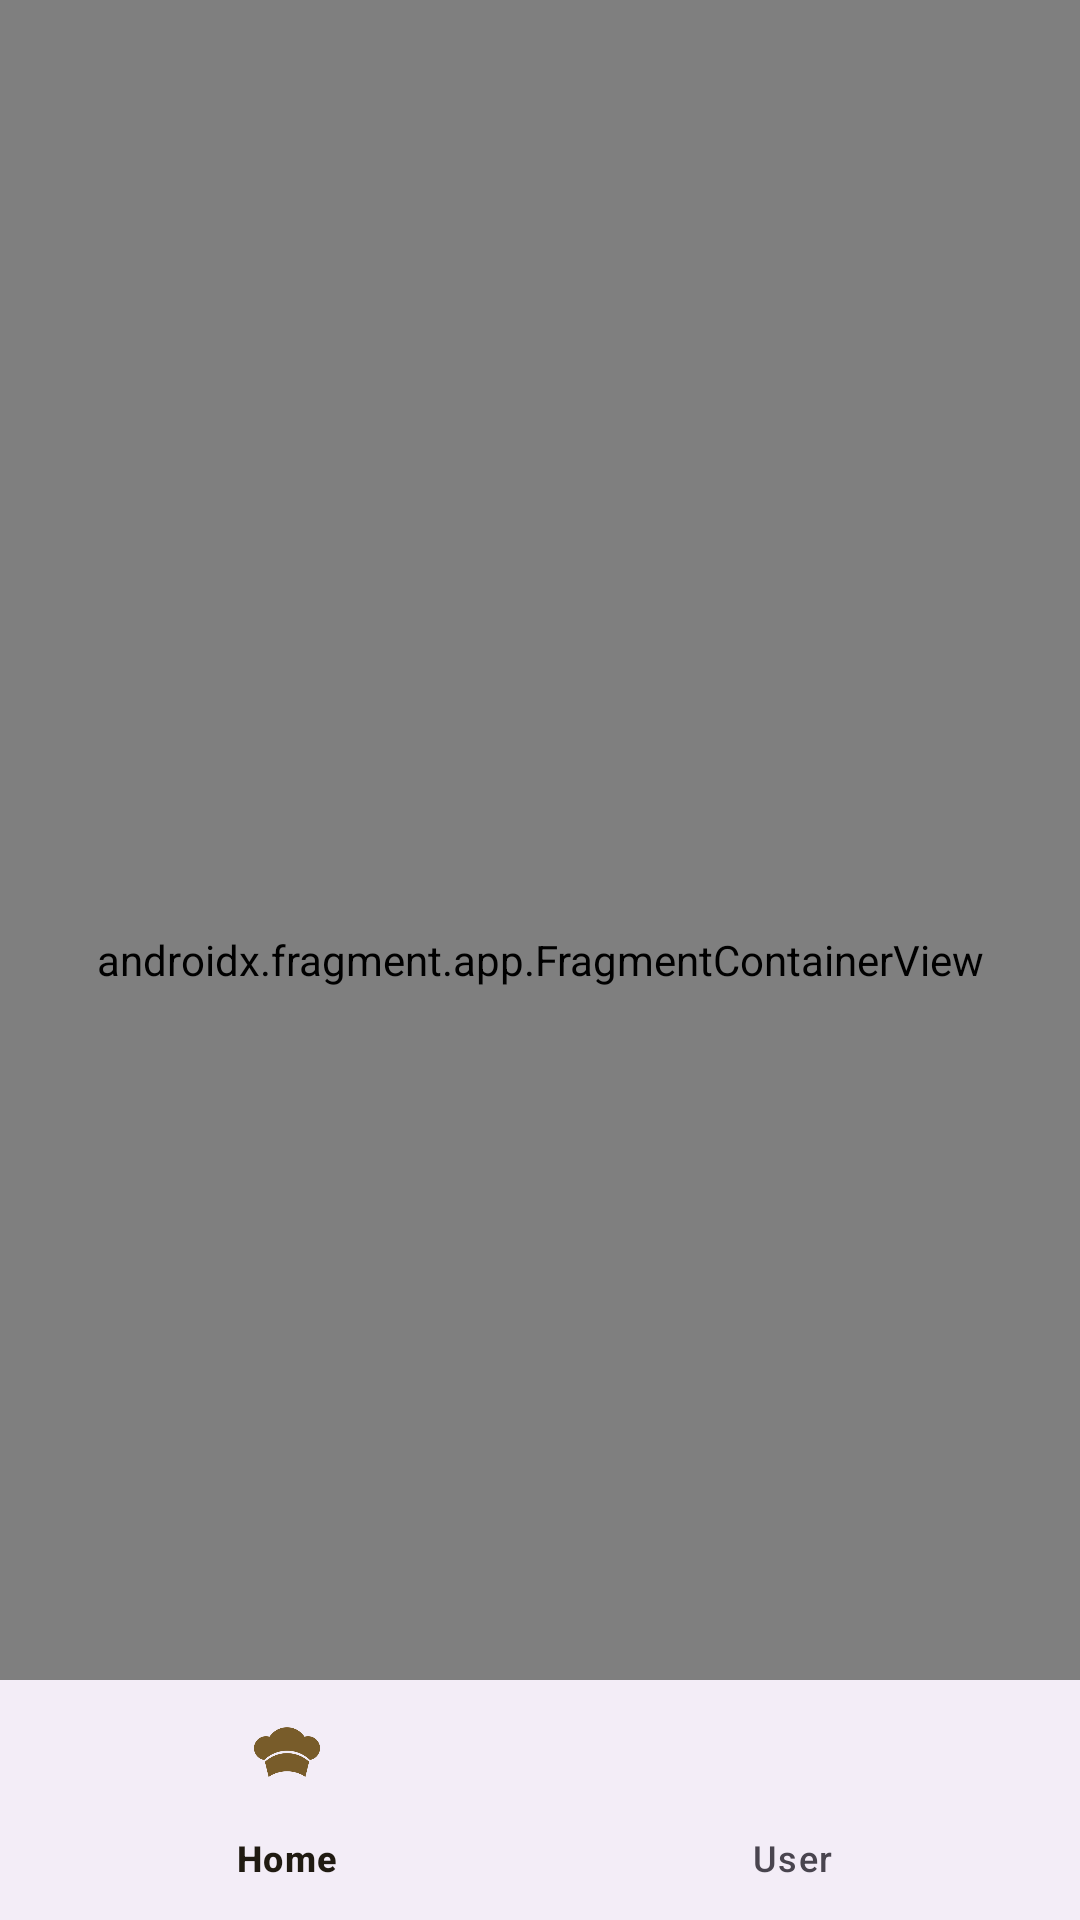

The Android layout XML behind this screen, and the referenced resources:
<!-- AndroidManifest.xml: application theme Theme.FPappfront -->
<!-- res/layout/activity_main.xml -->
<?xml version="1.0" encoding="utf-8"?>
<androidx.coordinatorlayout.widget.CoordinatorLayout
    xmlns:android="http://schemas.android.com/apk/res/android"
    xmlns:app="http://schemas.android.com/apk/res-auto"
    android:layout_width="match_parent"
    android:layout_height="match_parent">

    <androidx.fragment.app.FragmentContainerView
        android:id="@+id/nav_host_fragment"
        android:name="androidx.navigation.fragment.NavHostFragment"
        android:layout_width="match_parent"
        android:layout_height="match_parent"
        app:navGraph="@navigation/root_nav"
        app:defaultNavHost="true" />

    <com.google.android.material.bottomnavigation.BottomNavigationView
        android:id="@+id/bottom_nav"
        android:layout_width="match_parent"
        android:layout_height="wrap_content"
        android:layout_gravity="bottom"
        app:menu="@menu/bottom_nav_menu" />

</androidx.coordinatorlayout.widget.CoordinatorLayout>
<!-- resources referenced by this layout -->
<resources>
  <style name="Theme.FPappfront" parent="Theme.Material3.DayNight.NoActionBar">
  
  
          <item name="android:windowBackground">@drawable/splash_background</item>
  
          <item name="colorPrimary">@color/md_theme_primary</item>
          <item name="colorOnPrimary">@color/md_theme_onPrimary</item>
  
          <item name="colorPrimaryContainer">@color/md_theme_primaryContainer</item>
          <item name="colorOnPrimaryContainer">@color/md_theme_onPrimaryContainer</item>
  
          <item name="colorSecondary">@color/md_theme_secondary</item>
          <item name="colorOnSecondary">@color/md_theme_onSecondary</item>
  
          <item name="colorSecondaryContainer">@color/md_theme_secondaryContainer</item>
          <item name="colorOnSecondaryContainer">@color/md_theme_onSecondaryContainer</item>
  
          <item name="colorTertiary">@color/md_theme_tertiary</item>
          <item name="colorOnTertiary">@color/md_theme_onTertiary</item>
  
          <item name="android:colorBackground">@color/md_theme_background</item>
  
          <item name="colorSurface">@color/md_theme_surface</item>
          <item name="colorOnSurface">@color/md_theme_onSurface</item>
  
          <item name="colorSurfaceVariant">@color/md_theme_surfaceVariant</item>
          <item name="colorOnSurfaceVariant">@color/md_theme_onSurfaceVariant</item>
  
          <item name="colorOutline">@color/md_theme_outline</item>
  
      </style>
  <!-- drawable splash_background (drawable) -->
  <?xml version="1.0" encoding="utf-8"?>
  <layer-list xmlns:android="http://schemas.android.com/apk/res/android">
  
      <item android:drawable="@android:color/holo_orange_light"/>
  
      <item>
          <bitmap
              android:gravity="center"
              android:src="@drawable/bombilla512"/>
      </item>
  
  </layer-list>
  <color name="md_theme_primary">#E09A16</color>
  <color name="md_theme_onPrimary">#FFFFFF</color>
  <color name="md_theme_primaryContainer">#FDBA33</color>
  <color name="md_theme_onPrimaryContainer">#6D4C00</color>
  <color name="md_theme_secondary">#755A28</color>
  <color name="md_theme_onSecondary">#FFFFFF</color>
  <color name="md_theme_secondaryContainer">#FED799</color>
  <color name="md_theme_onSecondaryContainer">#785C2A</color>
  <color name="md_theme_tertiary">#566500</color>
  <color name="md_theme_onTertiary">#FFFFFF</color>
  <color name="md_theme_background">#FFF8F3</color>
  <color name="md_theme_surface">#FFF8F3</color>
  <color name="md_theme_onSurface">#201B12</color>
  <color name="md_theme_surfaceVariant">#F1E0C8</color>
  <color name="md_theme_onSurfaceVariant">#504534</color>
  <color name="md_theme_outline">#837561</color>
  <!-- drawable bombilla512: png bitmap (drawable, 228422 bytes) -->
</resources>
